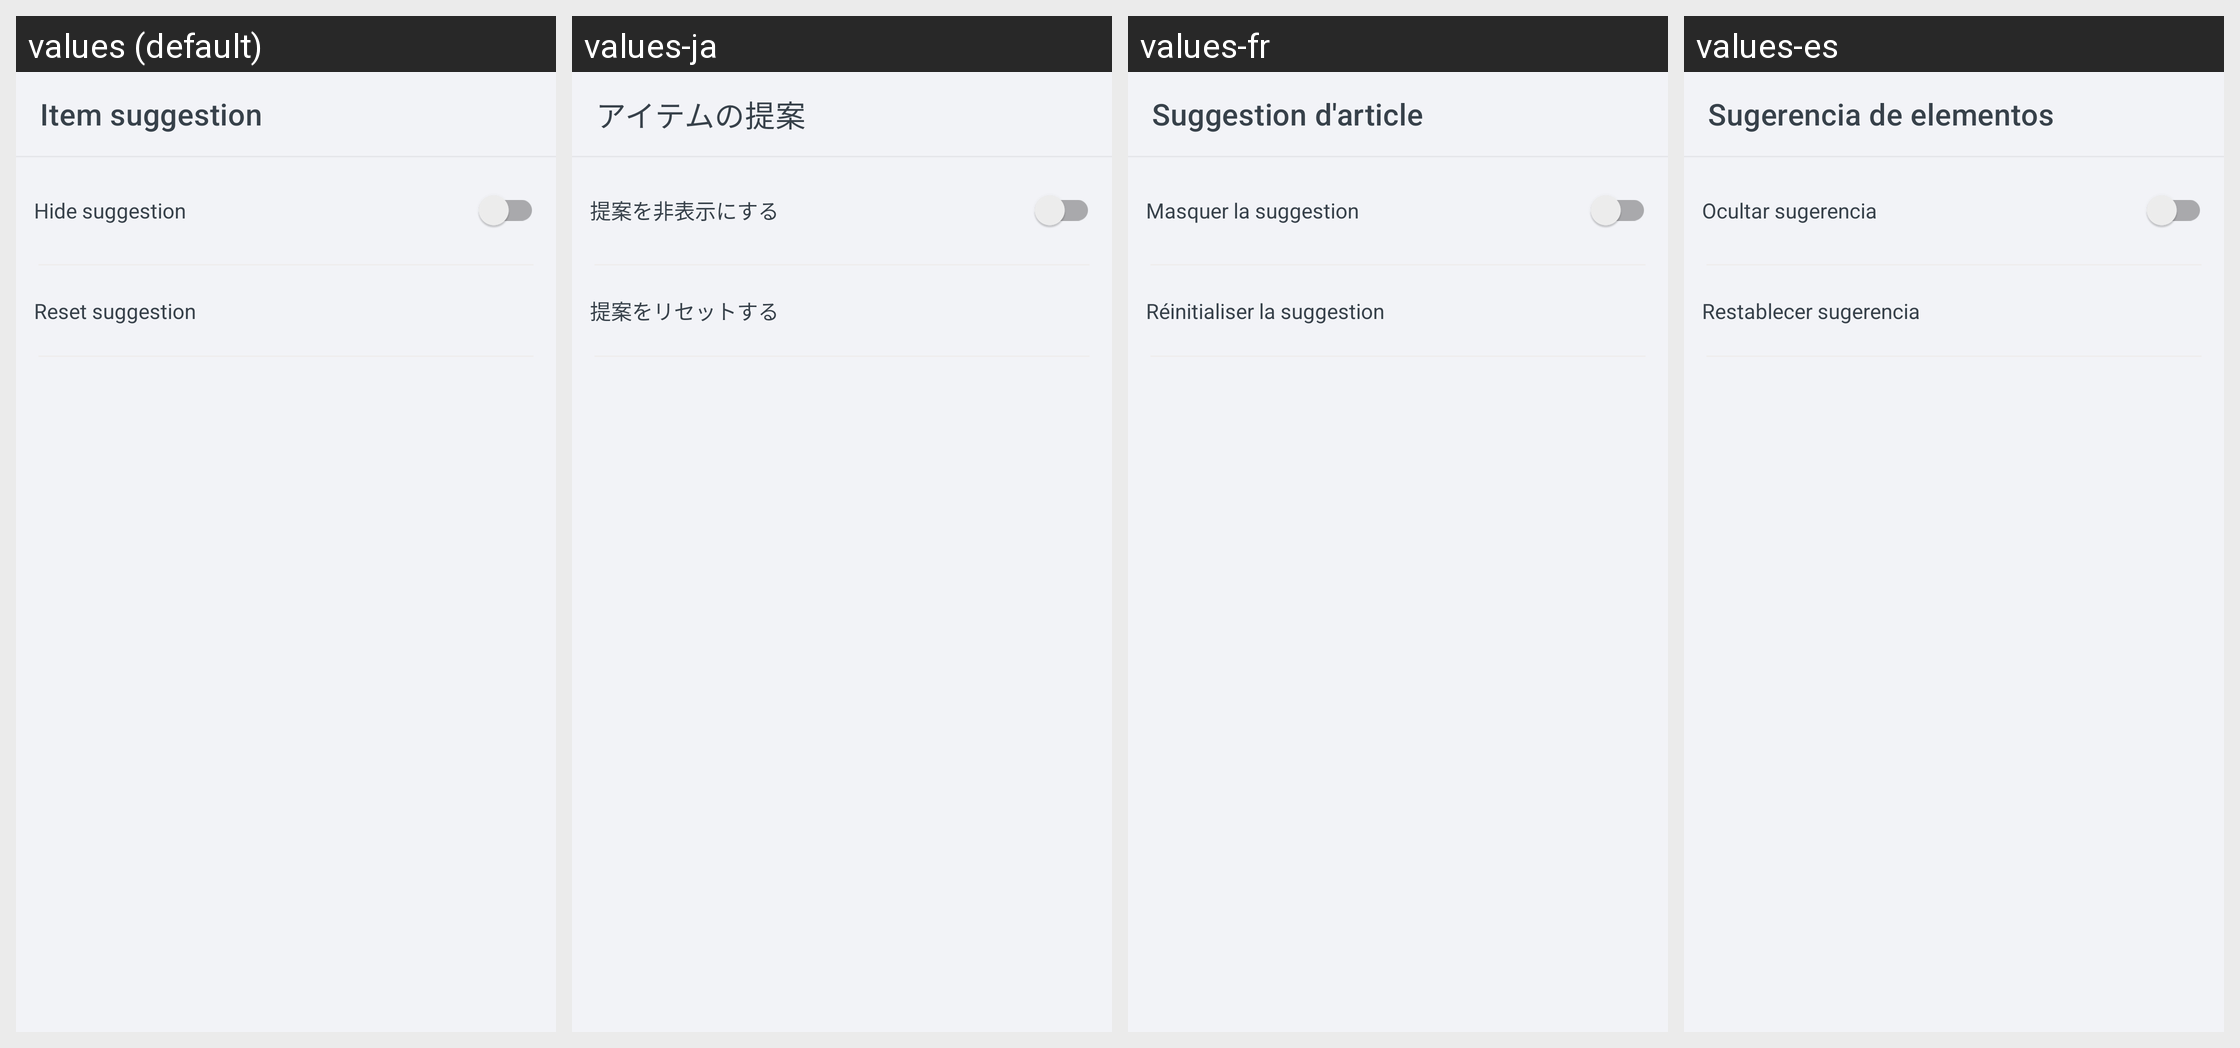

For this localized Android screen grid, give each drawn string resource with its value in every locale shown.
Android screen res/layout/activity_item_suggestion.xml rendered under 4 locales, left to right: values (default), values-ja, values-fr, values-es. Device: Nexus 5 (rendered at 1080×1920; each locale shown at half size, 540×960, under a caption strip naming it); theme Theme.ShoppingList.
Other locales in the repository, not shown: values-ar, values-de, values-hi, values-pl, values-pt, values-ru, values-zh.
Strings drawn on this screen, with the default value and each locale's value (text and hints the layout hard-codes, and strings that could not be matched under every locale, appear in the picture but are not listed):

activity_item_suggestion__toolbarText
  values: Item suggestion
  values-ja: アイテムの提案
  values-fr: Suggestion d'article
  values-es: Sugerencia de elementos

activity_item_suggestion__hideSuggestionText
  values: Hide suggestion
  values-ja: 提案を非表示にする
  values-fr: Masquer la suggestion
  values-es: Ocultar sugerencia

activity_item_suggestion__resetSuggestionText
  values: Reset suggestion
  values-ja: 提案をリセットする
  values-fr: Réinitialiser la suggestion
  values-es: Restablecer sugerencia
